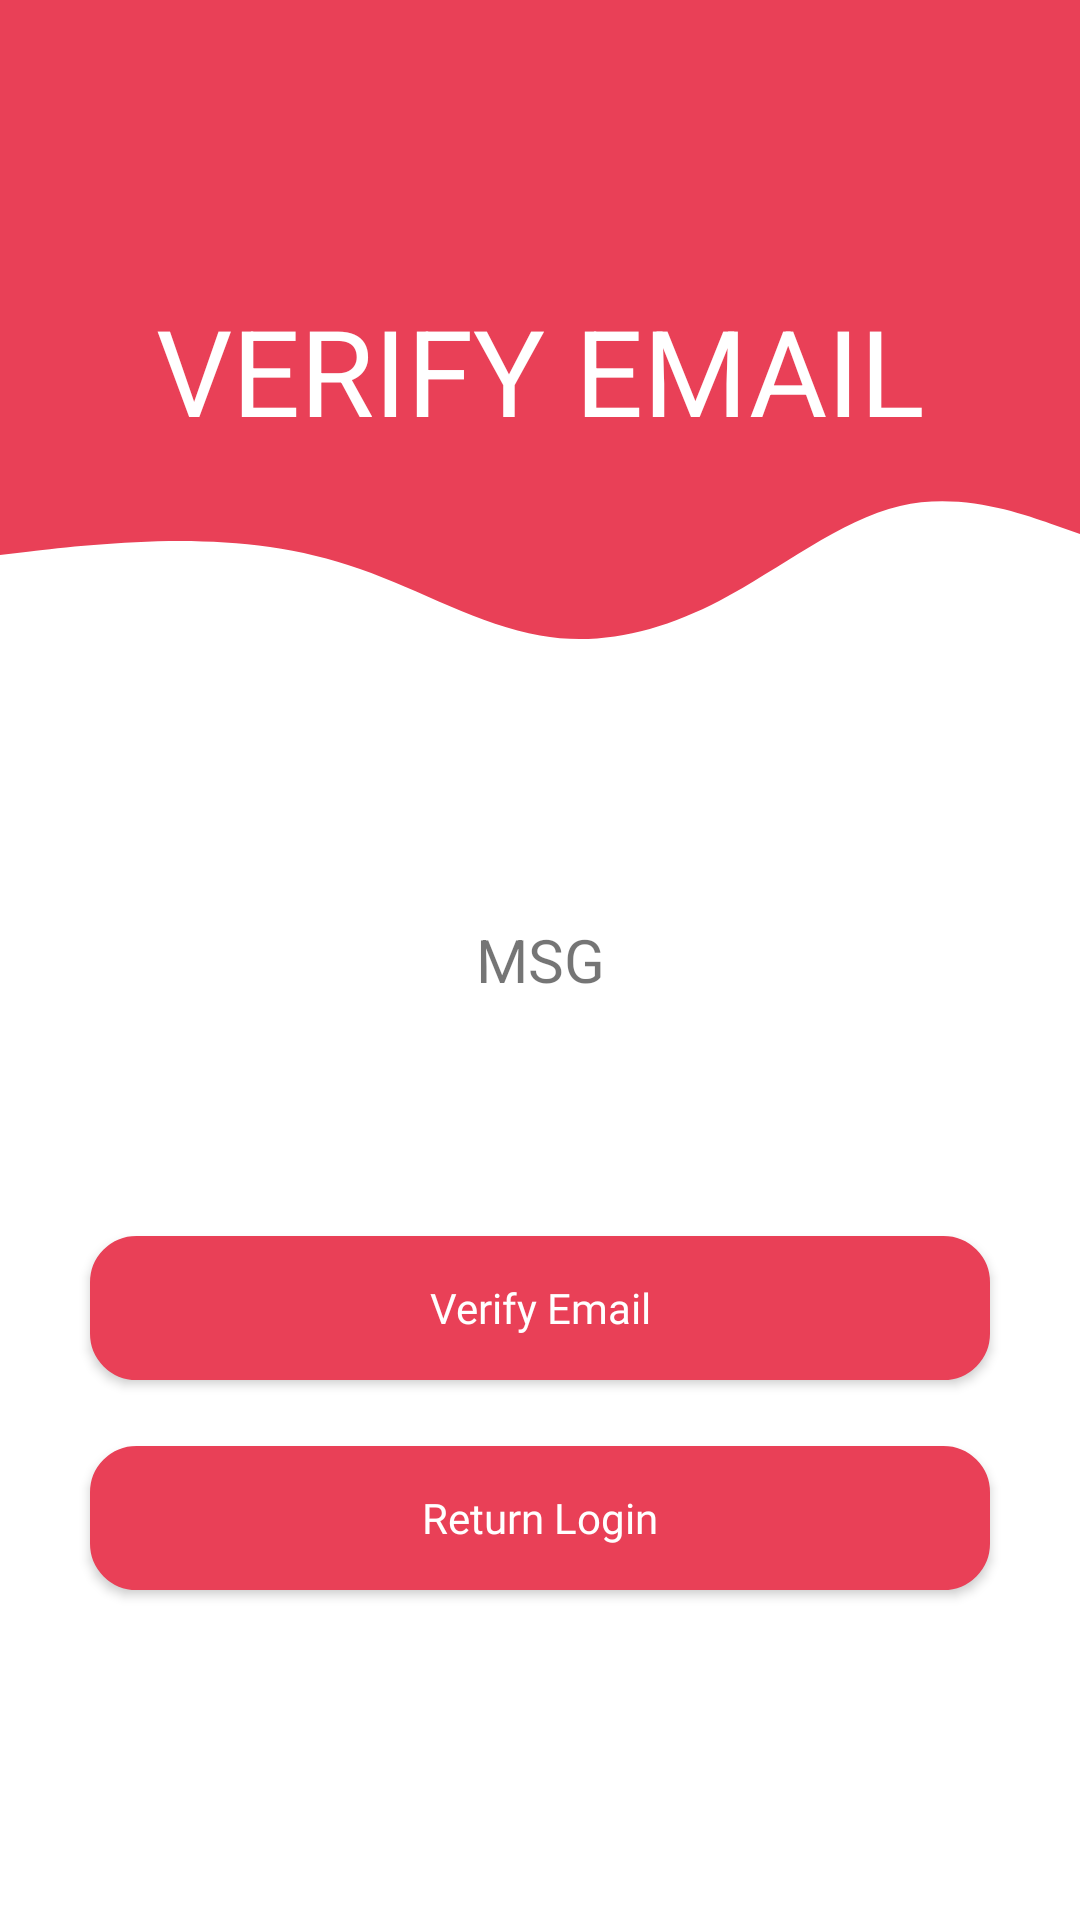

Android layout source for this screen:
<!-- AndroidManifest.xml: application theme Theme.TinderForIT -->
<!-- res/layout/activity_verify_email.xml -->
<?xml version="1.0" encoding="utf-8"?>

<RelativeLayout xmlns:android="http://schemas.android.com/apk/res/android"
    xmlns:app="http://schemas.android.com/apk/res-auto"
    xmlns:tools="http://schemas.android.com/tools"
    android:layout_width="match_parent"
    android:layout_height="match_parent"
    tools:context=".VerifyEmailActivity">

    
    <LinearLayout
        android:layout_width="match_parent"
        android:layout_height="match_parent"
        android:orientation="vertical">
        <RelativeLayout
            android:layout_width="wrap_content"
            android:layout_height="wrap_content">
            <View
                android:id="@+id/view_topwave"
                android:layout_width="match_parent"
                android:layout_height="150dp"
                android:layout_alignParentTop="true"
                android:background="@color/primary"/>

            <TextView
                android:layout_width="wrap_content"
                android:layout_height="wrap_content"
                android:layout_alignStart="@+id/view_topwave"
                android:layout_alignEnd="@+id/view_topwave"
                android:layout_alignBottom="@+id/view_topwave"
                android:gravity="center_horizontal"
                android:text="VERIFY EMAIL"
                android:textColor="@color/white"
                android:textSize="40sp"/>
        </RelativeLayout>

        <View
            android:id="@+id/view_botwave"
            android:layout_width="wrap_content"
            android:layout_height="70dp"
            android:background="@drawable/wave"
            android:layout_alignParentBottom="true"/>
    </LinearLayout>

    
    <LinearLayout
        android:id="@+id/layout_form"
        android:layout_width="match_parent"
        android:layout_height="match_parent"
        android:gravity="center_horizontal|center_vertical"
        android:orientation="vertical">

        <TextView
            android:gravity="center"
            android:id="@+id/txt_verify_msg"
            android:layout_width="match_parent"
            android:layout_height="wrap_content"
            android:text="MSG"
            android:textSize="20sp"
            android:ems="10"/>
    </LinearLayout>

    
    <androidx.appcompat.widget.AppCompatButton
        android:id="@+id/btn_verify"
        android:layout_width="300dp"
        android:layout_height="wrap_content"
        android:layout_centerHorizontal="true"
        android:layout_alignParentBottom="true"
        android:layout_gravity="center_horizontal"
        android:layout_marginBottom="180dp"
        android:background="@drawable/botron_button"
        android:text="Verify Email"
        android:textAllCaps="false"
        android:textColor="@color/white"
        android:fontFamily="@font/sk_modernist_bold" />

    <androidx.appcompat.widget.AppCompatButton
        android:id="@+id/btn_return_login_2"
        android:layout_width="300dp"
        android:layout_height="wrap_content"
        android:layout_centerHorizontal="true"
        android:layout_alignParentBottom="true"
        android:layout_gravity="center_horizontal"
        android:layout_marginBottom="110dp"
        android:background="@drawable/botron_button"
        android:text="Return Login"
        android:textAllCaps="false"
        android:textColor="@color/white"
        android:fontFamily="@font/sk_modernist_bold"/>

</RelativeLayout>
<!-- resources referenced by this layout -->
<resources>
  <color name="primary">#E94057</color>
  <color name="white">#FFFFFFFF</color>
  <!-- drawable botron_button (drawable) -->
  <?xml version="1.0" encoding="utf-8"?>
  
  <shape
      xmlns:android="http://schemas.android.com/apk/res/android"
      android:shape="rectangle">
  
      
      <solid
          android:color="#E94057" >
      </solid>
  
      
      <stroke
          android:width="1dp"
          android:color="#E94057" >
      </stroke>
  
      
      <padding
          android:left="5dp"
          android:top="5dp"
          android:right="5dp"
          android:bottom="5dp">
      </padding>
  
      
      <corners
          android:radius="15dp" >
      </corners>
  
  
  </shape>
  <!-- drawable wave (drawable) -->
  <vector xmlns:android="http://schemas.android.com/apk/res/android"
      android:width="1440dp"
      android:height="320dp"
      android:viewportWidth="1440"
      android:viewportHeight="320">
    <path
        android:pathData="M0,160L40,154.7C80,149 160,139 240,138.7C320,139 400,149 480,181.3C560,213 640,267 720,282.7C800,299 880,277 960,229.3C1040,181 1120,107 1200,85.3C1280,64 1360,96 1400,112L1440,128L1440,0L1400,0C1360,0 1280,0 1200,0C1120,0 1040,0 960,0C880,0 800,0 720,0C640,0 560,0 480,0C400,0 320,0 240,0C160,0 80,0 40,0L0,0Z"
        android:fillColor="@color/primary"/>
  </vector>
  <style name="Theme.TinderForIT" parent="Theme.MaterialComponents.Light.NoActionBar">
          
          <item name="colorPrimary">@color/purple_500</item>
          <item name="colorPrimaryVariant">@color/purple_700</item>
          <item name="colorOnPrimary">@color/white</item>
          
          <item name="colorSecondary">@color/teal_200</item>
          <item name="colorSecondaryVariant">@color/teal_700</item>
          <item name="colorOnSecondary">@color/black</item>
          
          <item name="android:statusBarColor" tools:targetApi="l">?attr/colorPrimaryVariant</item>
          
      </style>
  <color name="purple_500">#FF6200EE</color>
  <color name="purple_700">#FF3700B3</color>
  <color name="teal_200">#FF03DAC5</color>
  <color name="teal_700">#FF018786</color>
  <color name="black">#FF000000</color>
</resources>
